Labelled photos from "data", an image-classification folder in Sammy199710/TFM_PROYECTO_UNIR_2024. The possible labels are: healthy, infected.

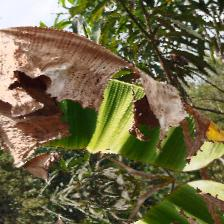
Label: infected

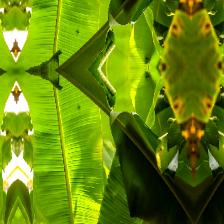
Label: healthy

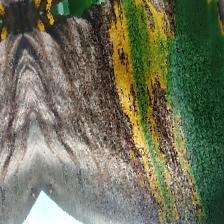
Label: infected

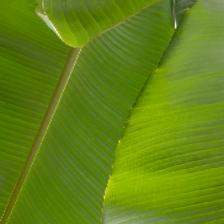
Label: healthy

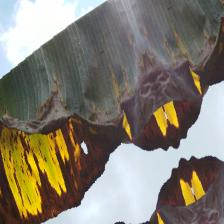
Label: infected

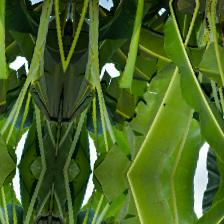
Label: healthy
